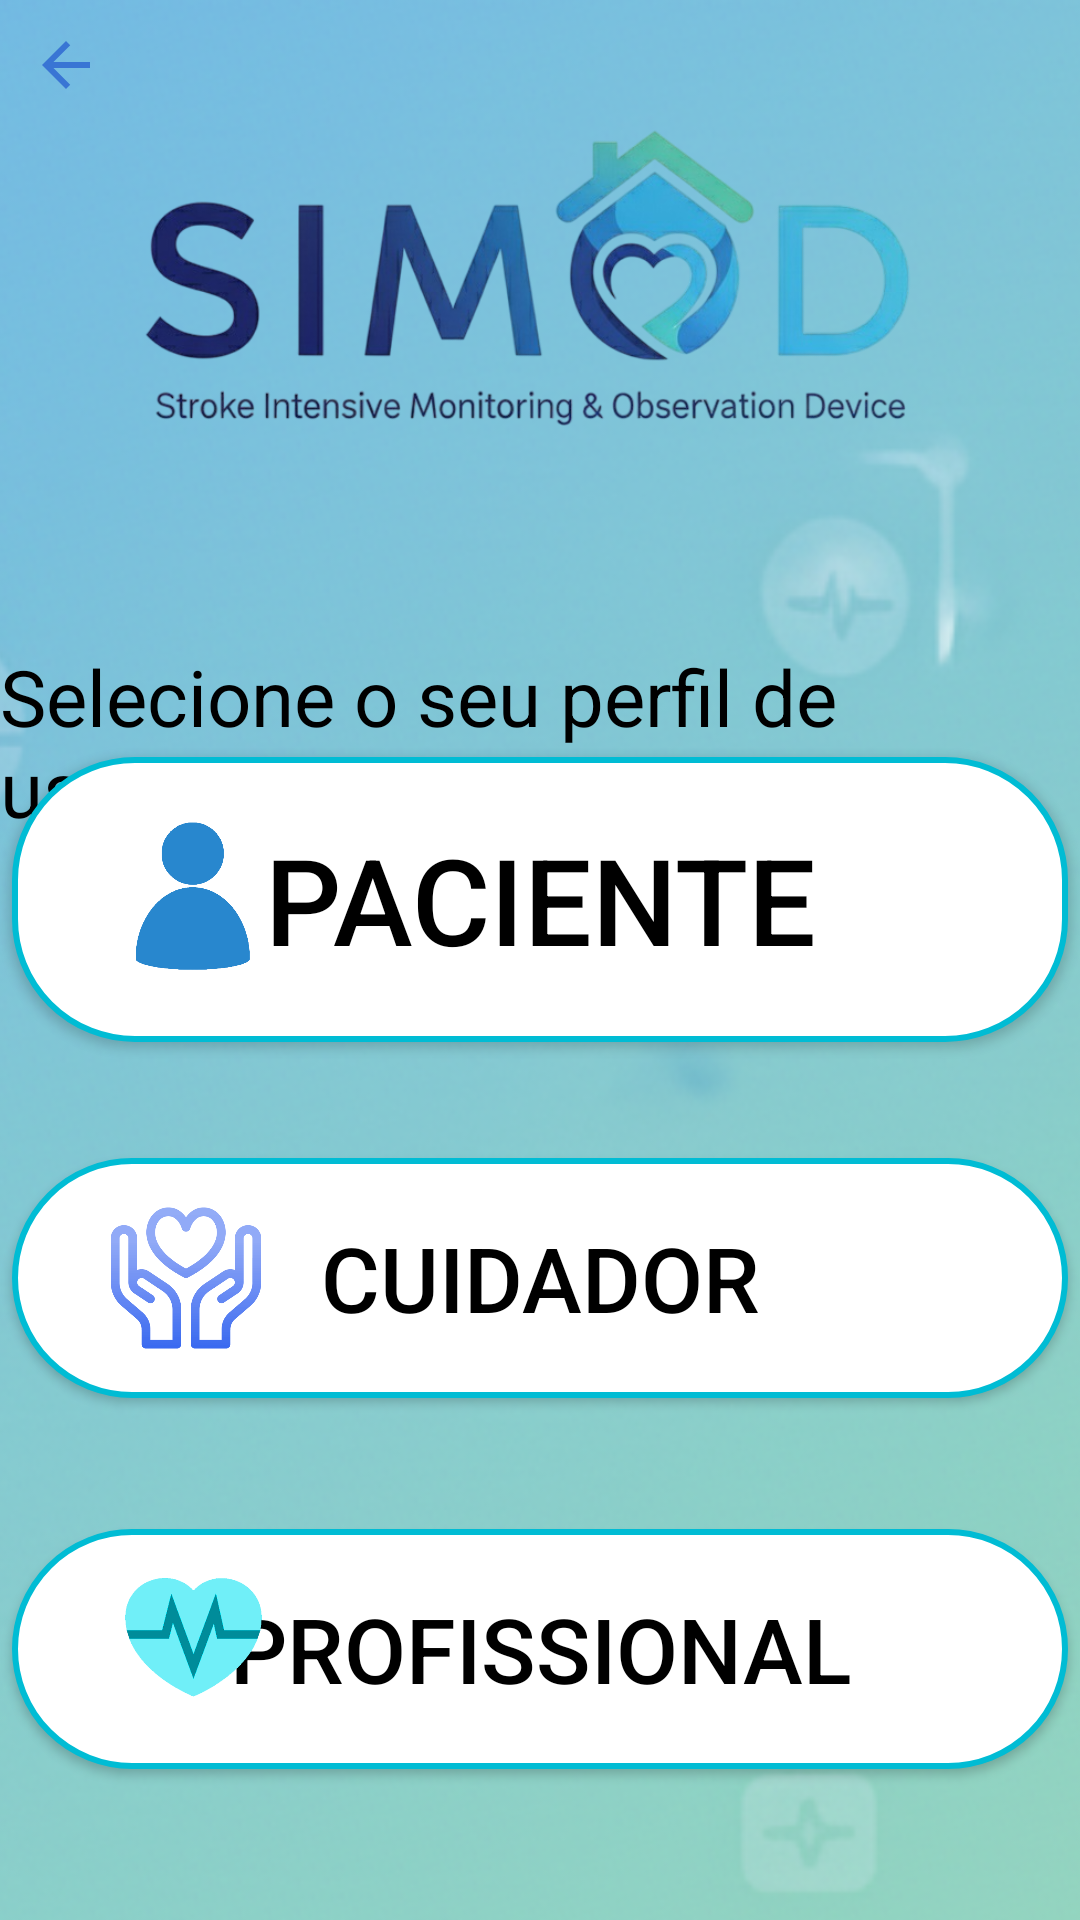

Layout XML and referenced resources for this Android screen:
<!-- AndroidManifest.xml: application theme Theme.SIMODAPP -->
<!-- res/layout/activity_user_types.xml -->
<?xml version="1.0" encoding="utf-8"?>
<androidx.constraintlayout.widget.ConstraintLayout xmlns:android="http://schemas.android.com/apk/res/android"
    xmlns:app="http://schemas.android.com/apk/res-auto"
    xmlns:tools="http://schemas.android.com/tools"
    android:id="@+id/main"
    android:layout_width="match_parent"
    android:layout_height="match_parent"
    android:background="@drawable/planodefundo"
    tools:context=".ui.auth.UserTypesActivity">

    <ImageView
        android:id="@+id/imageView"
        android:layout_width="564dp"
        android:layout_height="1041dp"
        app:layout_constraintBottom_toBottomOf="parent"
        app:layout_constraintEnd_toEndOf="parent"
        app:layout_constraintStart_toStartOf="parent"
        app:layout_constraintTop_toTopOf="parent"
        app:srcCompat="@drawable/planodefundo" />

    <ImageButton
        android:id="@+id/btnVoltar4"
        android:layout_width="40dp"
        android:layout_height="39dp"
        android:layout_margin="2dp"
        android:layout_marginStart="4dp"
        android:layout_marginTop="4dp"
        android:background="?attr/selectableItemBackgroundBorderless"
        android:contentDescription="Voltar"
        android:src="@drawable/baseline_arrow_back_24"
        app:layout_constraintStart_toStartOf="parent"
        app:layout_constraintTop_toTopOf="parent" />

    <androidx.appcompat.widget.AppCompatButton
        android:id="@+id/button2"
        android:layout_width="352dp"
        android:layout_height="95dp"
        android:background="@drawable/botao_tipos_ususario"
        android:elevation="6dp"
        android:text="Paciente"
        android:textColor="@color/black"
        android:textSize="40dp"
        app:layout_constraintBottom_toBottomOf="parent"
        app:layout_constraintEnd_toEndOf="parent"
        app:layout_constraintHorizontal_bias="0.491"
        app:layout_constraintStart_toStartOf="parent"
        app:layout_constraintTop_toTopOf="parent"
        app:layout_constraintVertical_bias="0.463" />

    <androidx.appcompat.widget.AppCompatButton
        android:id="@+id/button4"
        android:layout_width="352dp"
        android:layout_height="80dp"
        android:background="@drawable/botao_tipos_ususario"
        android:elevation="6dp"
        android:text="Cuidador"
        android:textColor="@color/black"
        android:textSize="30dp"
        app:layout_constraintBottom_toTopOf="@+id/button5"
        app:layout_constraintEnd_toEndOf="parent"
        app:layout_constraintHorizontal_bias="0.491"
        app:layout_constraintStart_toStartOf="parent"
        app:layout_constraintTop_toBottomOf="@+id/button2"
        app:layout_constraintVertical_bias="0.471" />

    <androidx.appcompat.widget.AppCompatButton
        android:id="@+id/button5"
        android:layout_width="352dp"
        android:layout_height="80dp"
        android:background="@drawable/botao_tipos_ususario"
        android:elevation="6dp"
        android:text="Profissional"
        android:textColor="@color/black"
        android:textSize="30dp"
        app:layout_constraintBottom_toBottomOf="parent"
        app:layout_constraintEnd_toEndOf="parent"
        app:layout_constraintHorizontal_bias="0.491"
        app:layout_constraintStart_toStartOf="parent"
        app:layout_constraintTop_toTopOf="parent"
        app:layout_constraintVertical_bias="0.91" />

    <ImageView
        android:id="@+id/imageView9"
        android:layout_width="266dp"
        android:layout_height="188dp"
        app:layout_constraintBottom_toBottomOf="parent"
        app:layout_constraintEnd_toEndOf="parent"
        app:layout_constraintHorizontal_bias="0.496"
        app:layout_constraintStart_toStartOf="parent"
        app:layout_constraintTop_toTopOf="parent"
        app:layout_constraintVertical_bias="0.0"
        app:srcCompat="@drawable/simodpngsemfundo"
        tools:ignore="MissingConstraints" />

    <TextView
        android:id="@+id/textView"
        android:layout_width="wrap_content"
        android:layout_height="wrap_content"
        android:text="Selecione o seu perfil de usuário"
        android:textColor="@color/black"
        android:textSize="26dp"
        app:layout_constraintBottom_toBottomOf="parent"
        app:layout_constraintEnd_toEndOf="parent"
        app:layout_constraintHorizontal_bias="0.489"
        app:layout_constraintStart_toStartOf="parent"
        app:layout_constraintTop_toBottomOf="@+id/imageView9"
        app:layout_constraintVertical_bias="0.069" />

    <ImageView
        android:id="@+id/imageView8"
        android:layout_width="74dp"
        android:layout_height="51dp"
        android:elevation="10dp"
        app:layout_constraintBottom_toBottomOf="parent"
        app:layout_constraintEnd_toEndOf="parent"
        app:layout_constraintHorizontal_bias="0.094"
        app:layout_constraintStart_toStartOf="parent"
        app:layout_constraintTop_toTopOf="parent"
        app:layout_constraintVertical_bias="0.463"
        app:srcCompat="@drawable/usericone" />

    <ImageView
        android:id="@+id/imageView10"
        android:layout_width="56dp"
        android:layout_height="52dp"
        android:elevation="10dp"
        app:layout_constraintBottom_toBottomOf="parent"
        app:layout_constraintEnd_toEndOf="parent"
        app:layout_constraintHorizontal_bias="0.112"
        app:layout_constraintStart_toStartOf="parent"
        app:layout_constraintTop_toTopOf="parent"
        app:layout_constraintVertical_bias="0.68"
        app:srcCompat="@drawable/cuidadoricone" />

    <ImageView
        android:id="@+id/imageView11"
        android:layout_width="73dp"
        android:layout_height="163dp"
        android:elevation="10dp"
        app:layout_constraintBottom_toBottomOf="parent"
        app:layout_constraintEnd_toEndOf="parent"
        app:layout_constraintHorizontal_bias="0.097"
        app:layout_constraintStart_toStartOf="parent"
        app:layout_constraintTop_toTopOf="parent"
        app:layout_constraintVertical_bias="0.971"
        app:srcCompat="@drawable/profissionaldasaudeicone1" />

</androidx.constraintlayout.widget.ConstraintLayout>
<!-- resources referenced by this layout -->
<resources>
  <color name="black">#FF000000</color>
  <!-- drawable baseline_arrow_back_24 (drawable) -->
  <vector xmlns:android="http://schemas.android.com/apk/res/android" android:autoMirrored="true" android:height="24dp" android:tint="#3975D4" android:viewportHeight="24" android:viewportWidth="24" android:width="24dp">
        
      <path android:fillColor="@android:color/white" android:pathData="M20,11H7.83l5.59,-5.59L12,4l-8,8 8,8 1.41,-1.41L7.83,13H20v-2z"/>
      
  </vector>
  <!-- drawable botao_tipos_ususario (drawable) -->
  <?xml version="1.0" encoding="utf-8"?>
  <shape xmlns:android="http://schemas.android.com/apk/res/android"
      android:shape="rectangle">
  
      
      <solid android:color="@color/white"/>
  
      
      <corners android:radius="40dp"/>
  
      
      <stroke
          android:width="2dp"
          android:color="#00BCD4"/>
  
  </shape>
  <!-- drawable cuidadoricone: png bitmap (drawable, 49419 bytes) -->
  <!-- drawable planodefundo: png bitmap (drawable, 320071 bytes) -->
  <!-- drawable profissionaldasaudeicone1: png bitmap (drawable, 18143 bytes) -->
  <!-- drawable simodpngsemfundo: png bitmap (drawable, 145628 bytes) -->
  <!-- drawable usericone: png bitmap (drawable, 20417 bytes) -->
  <style name="Theme.SIMODAPP" parent="Base.Theme.SIMODAPP" />
  <color name="white">#FFFFFFFF</color>
  <style name="Base.Theme.SIMODAPP" parent="Theme.Material3.DayNight.NoActionBar">
          
          
      </style>
</resources>
